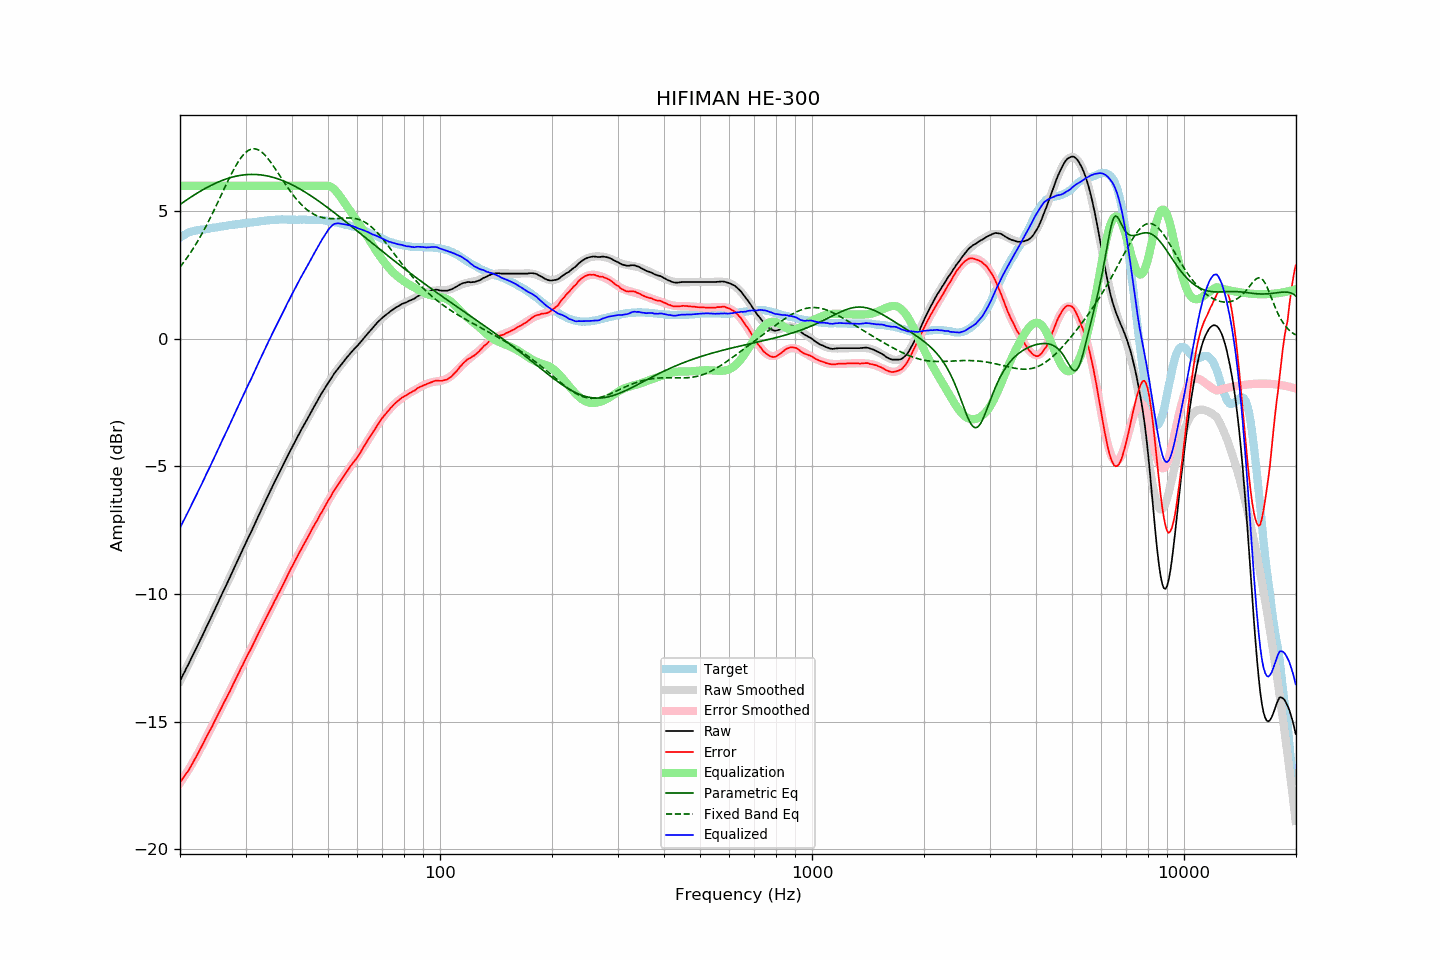

The file beside this chart, header and first rows:
frequency, raw, error, smoothed, error_smoothed, equalization, parametric_eq, fixed_band_eq, equalized_raw, equalized_smoothed, target
20.00, -13.40, -17.38, -13.40, -17.40, 6.00, 5.27, 2.82, -7.40, -7.40, 3.97
20.20, -13.28, -17.30, -13.28, -17.31, 6.00, 5.31, 2.90, -7.28, -7.28, 4.01
20.40, -13.15, -17.20, -13.15, -17.21, 6.00, 5.36, 2.98, -7.15, -7.15, 4.05
20.61, -13.03, -17.12, -13.03, -17.12, 6.00, 5.40, 3.06, -7.03, -7.03, 4.08
20.81, -12.90, -17.02, -12.90, -17.02, 6.00, 5.44, 3.15, -6.90, -6.90, 4.12
21.02, -12.78, -16.94, -12.78, -16.92, 6.00, 5.48, 3.24, -6.78, -6.78, 4.16
21.23, -12.65, -16.83, -12.65, -16.81, 6.00, 5.53, 3.33, -6.65, -6.65, 4.18
21.44, -12.52, -16.72, -12.52, -16.71, 6.00, 5.57, 3.42, -6.52, -6.52, 4.20
21.66, -12.39, -16.62, -12.40, -16.60, 6.00, 5.61, 3.52, -6.39, -6.40, 4.22
21.87, -12.26, -16.49, -12.27, -16.49, 6.00, 5.65, 3.62, -6.26, -6.27, 4.23
22.09, -12.14, -16.39, -12.14, -16.38, 6.00, 5.69, 3.72, -6.14, -6.14, 4.25
22.31, -12.01, -16.27, -12.01, -16.27, 6.00, 5.73, 3.83, -6.01, -6.01, 4.26
22.54, -11.88, -16.15, -11.88, -16.15, 6.00, 5.76, 3.94, -5.88, -5.88, 4.27
22.76, -11.75, -16.03, -11.75, -16.03, 6.00, 5.80, 4.05, -5.75, -5.75, 4.28
22.99, -11.62, -15.90, -11.62, -15.91, 6.00, 5.84, 4.16, -5.62, -5.62, 4.28
23.22, -11.49, -15.78, -11.49, -15.79, 6.00, 5.87, 4.28, -5.49, -5.49, 4.29
23.45, -11.35, -15.65, -11.36, -15.66, 6.00, 5.91, 4.39, -5.35, -5.36, 4.30
23.69, -11.22, -15.53, -11.23, -15.54, 6.00, 5.94, 4.51, -5.22, -5.23, 4.31
23.92, -11.09, -15.41, -11.09, -15.42, 6.00, 5.98, 4.64, -5.09, -5.09, 4.32
24.16, -10.96, -15.30, -10.96, -15.30, 6.00, 6.01, 4.76, -4.96, -4.96, 4.34
24.40, -10.83, -15.19, -10.83, -15.17, 6.00, 6.04, 4.89, -4.83, -4.83, 4.36
24.65, -10.69, -15.05, -10.69, -15.05, 6.00, 6.07, 5.02, -4.69, -4.69, 4.36
24.89, -10.56, -14.93, -10.56, -14.92, 6.00, 6.10, 5.15, -4.56, -4.56, 4.37
25.14, -10.42, -14.80, -10.43, -14.80, 6.00, 6.13, 5.28, -4.42, -4.43, 4.38
25.39, -10.29, -14.68, -10.29, -14.68, 6.00, 6.16, 5.42, -4.29, -4.29, 4.39
25.65, -10.15, -14.56, -10.16, -14.56, 6.00, 6.18, 5.55, -4.15, -4.16, 4.40
25.91, -10.02, -14.43, -10.02, -14.43, 6.00, 6.21, 5.69, -4.02, -4.02, 4.40
26.16, -9.88, -14.29, -9.89, -14.31, 6.00, 6.23, 5.82, -3.88, -3.89, 4.41
26.43, -9.75, -14.18, -9.75, -14.18, 6.00, 6.25, 5.95, -3.75, -3.75, 4.42
26.69, -9.62, -14.05, -9.62, -14.05, 6.00, 6.28, 6.09, -3.62, -3.62, 4.43
26.96, -9.48, -13.94, -9.48, -13.93, 6.00, 6.30, 6.22, -3.48, -3.48, 4.45
27.23, -9.35, -13.82, -9.35, -13.80, 6.00, 6.31, 6.35, -3.35, -3.35, 4.46
27.50, -9.21, -13.68, -9.21, -13.67, 6.00, 6.33, 6.47, -3.21, -3.21, 4.47
27.77, -9.07, -13.54, -9.07, -13.55, 6.00, 6.35, 6.59, -3.07, -3.07, 4.47
28.05, -8.93, -13.42, -8.94, -13.42, 6.00, 6.37, 6.71, -2.93, -2.94, 4.49
28.33, -8.80, -13.29, -8.80, -13.29, 6.00, 6.38, 6.82, -2.80, -2.80, 4.49
28.62, -8.66, -13.16, -8.66, -13.16, 6.00, 6.39, 6.92, -2.66, -2.66, 4.50
28.90, -8.53, -13.04, -8.53, -13.04, 6.00, 6.40, 7.02, -2.53, -2.53, 4.51
29.19, -8.39, -12.90, -8.39, -12.91, 6.00, 6.41, 7.11, -2.39, -2.39, 4.51
29.48, -8.25, -12.79, -8.26, -12.78, 6.00, 6.42, 7.19, -2.25, -2.26, 4.53
29.78, -8.11, -12.65, -8.13, -12.66, 6.00, 6.43, 7.26, -2.11, -2.13, 4.53
30.08, -7.98, -12.53, -7.99, -12.53, 6.00, 6.44, 7.32, -1.98, -1.99, 4.54
30.38, -7.85, -12.40, -7.86, -12.40, 6.00, 6.44, 7.37, -1.85, -1.86, 4.54
30.68, -7.72, -12.28, -7.72, -12.28, 6.00, 6.44, 7.40, -1.72, -1.72, 4.56
30.99, -7.60, -12.16, -7.59, -12.15, 6.00, 6.45, 7.43, -1.60, -1.59, 4.56
31.30, -7.46, -12.03, -7.45, -12.03, 6.00, 6.45, 7.45, -1.46, -1.45, 4.57
31.61, -7.33, -11.91, -7.32, -11.90, 6.00, 6.45, 7.45, -1.33, -1.32, 4.58
31.93, -7.19, -11.78, -7.19, -11.77, 6.00, 6.44, 7.44, -1.19, -1.19, 4.59
32.24, -7.05, -11.63, -7.05, -11.65, 6.00, 6.44, 7.43, -1.05, -1.05, 4.58
32.57, -6.91, -11.52, -6.92, -11.52, 6.00, 6.44, 7.40, -0.91, -0.92, 4.60
32.89, -6.78, -11.39, -6.78, -11.39, 6.00, 6.43, 7.36, -0.78, -0.78, 4.61
33.22, -6.64, -11.26, -6.65, -11.27, 6.00, 6.42, 7.31, -0.64, -0.65, 4.62
33.55, -6.51, -11.14, -6.51, -11.14, 6.00, 6.41, 7.26, -0.51, -0.51, 4.63
33.89, -6.37, -11.01, -6.38, -11.01, 6.00, 6.40, 7.19, -0.37, -0.38, 4.64
34.23, -6.24, -10.89, -6.25, -10.89, 6.00, 6.39, 7.12, -0.24, -0.25, 4.64
34.57, -6.11, -10.77, -6.11, -10.76, 6.00, 6.38, 7.04, -0.11, -0.11, 4.65
34.92, -5.98, -10.63, -5.98, -10.64, 6.00, 6.36, 6.96, 0.02, 0.02, 4.65
35.27, -5.85, -10.51, -5.85, -10.51, 6.00, 6.35, 6.88, 0.15, 0.15, 4.66
35.62, -5.72, -10.39, -5.72, -10.39, 6.00, 6.33, 6.79, 0.28, 0.28, 4.67
35.97, -5.59, -10.26, -5.60, -10.27, 6.00, 6.31, 6.69, 0.41, 0.40, 4.67
... 635 more rows
